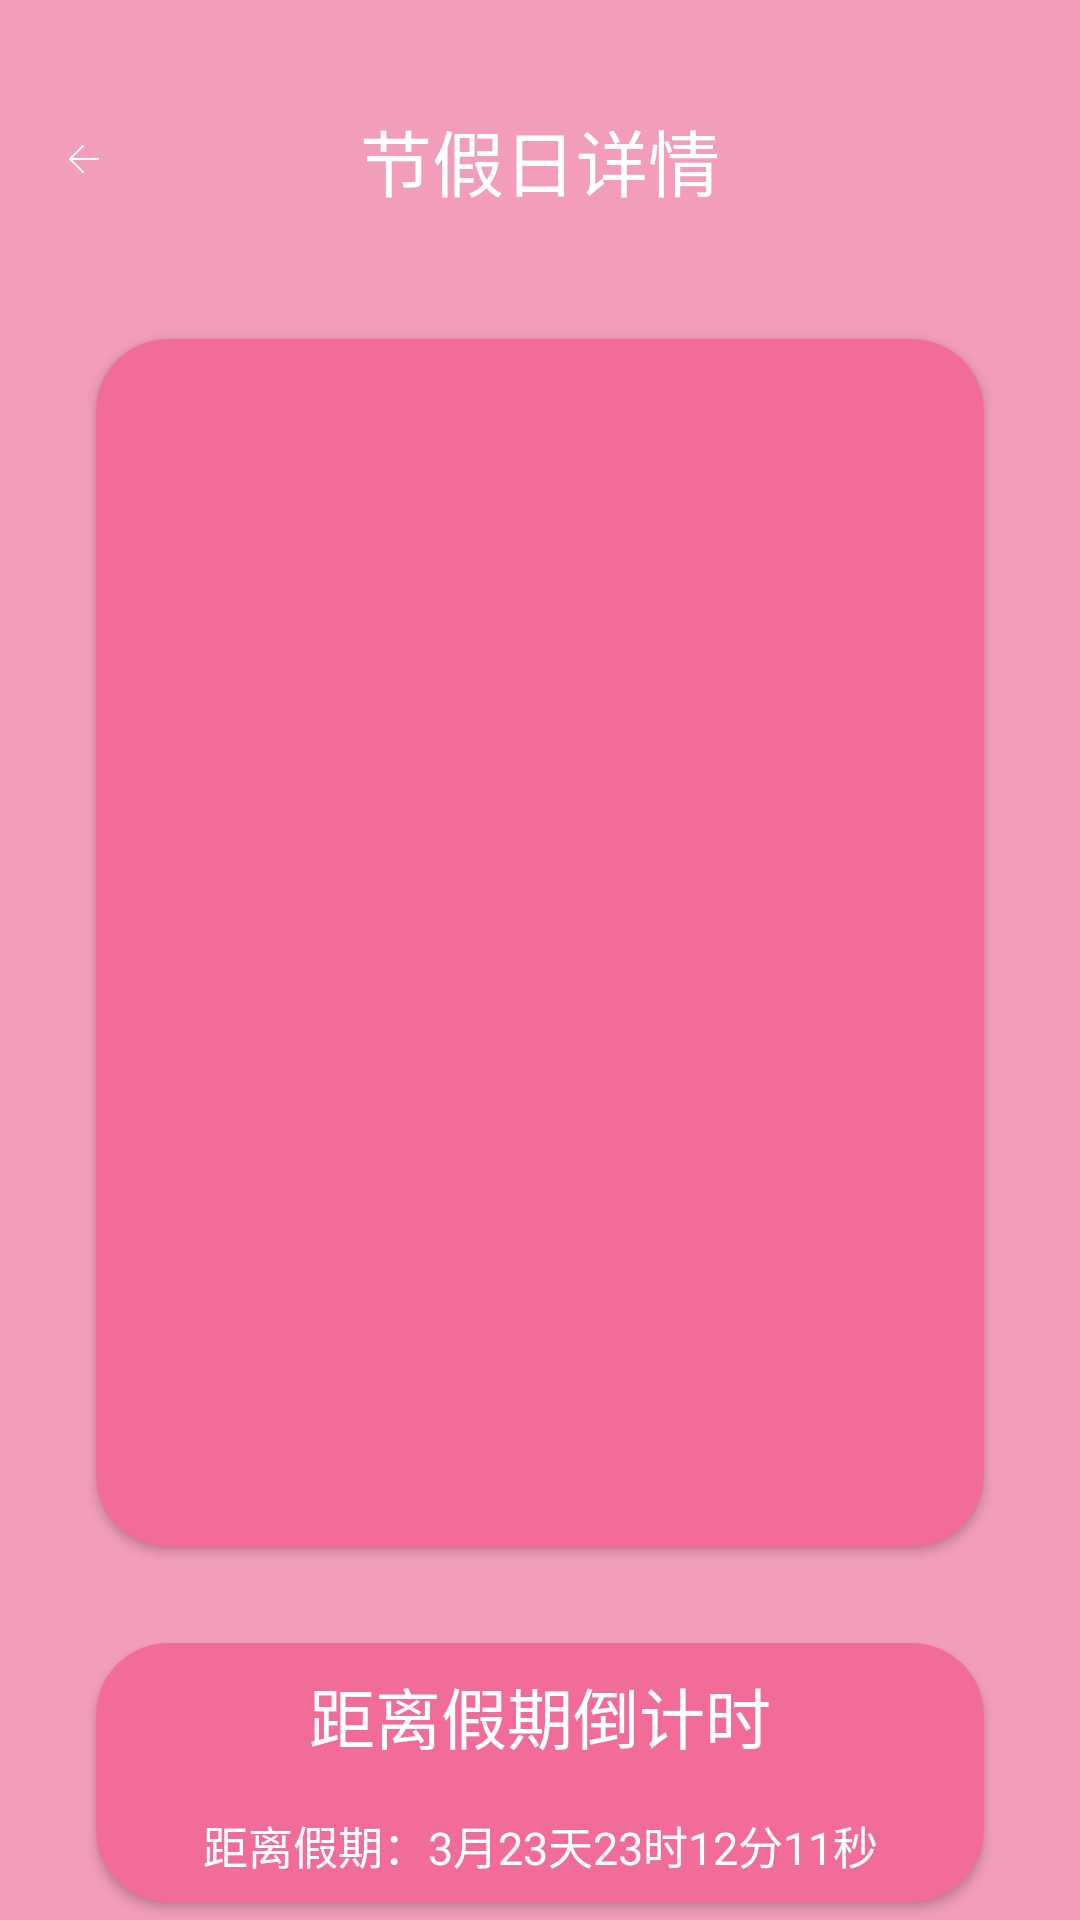

This screen was rendered from an Android layout file. Write that file and the resources it references.
<!-- AndroidManifest.xml: application theme Theme.AppCompat.Light.NoActionBar -->
<!-- res/layout/activity_holiday_detail.xml -->
<?xml version="1.0" encoding="utf-8"?>
<android.support.constraint.ConstraintLayout xmlns:android="http://schemas.android.com/apk/res/android"
    xmlns:app="http://schemas.android.com/apk/res-auto"
    xmlns:tools="http://schemas.android.com/tools"
    android:layout_width="match_parent"
    android:layout_height="match_parent"
    android:id="@+id/detail_bg"
    tools:context=".ui.activity.HolidayDetailActivity"
    android:background="@color/content"
    >

    <ImageButton
        android:id="@+id/ib_back"
        android:layout_width="wrap_content"
        android:layout_height="?attr/actionBarSize"
        android:layout_alignParentTop="true"
        android:layout_marginTop="25dp"
        android:background="@null"
        android:padding="20dp"
        android:src="@mipmap/left02"
        app:layout_constraintStart_toStartOf="parent"
        app:layout_constraintTop_toTopOf="parent" />

    <TextView
        android:id="@+id/title"
        android:layout_width="wrap_content"
        android:layout_height="wrap_content"
        android:layout_marginBottom="8dp"
        android:layout_marginEnd="8dp"
        android:layout_marginStart="8dp"
        android:layout_marginTop="8dp"
        android:text="节假日详情"
        android:textColor="@android:color/white"
        android:textSize="24sp"
        app:layout_constraintBottom_toBottomOf="@+id/ib_back"
        app:layout_constraintEnd_toEndOf="@+id/cardView"
        app:layout_constraintStart_toStartOf="@+id/cardView"
        app:layout_constraintTop_toTopOf="@+id/ib_back" />
    <android.support.constraint.Barrier
        android:id="@+id/barrier"
        android:layout_width="wrap_content"
        android:layout_height="wrap_content"
        app:barrierDirection="bottom"
        app:layout_constraintLeft_toLeftOf="parent"
        app:layout_constraintRight_toRightOf="parent"
        app:constraint_referenced_ids="ib_back,title" />

    <android.support.v7.widget.CardView
        android:id="@+id/cardView"
        android:layout_width="match_parent"
        android:layout_height="wrap_content"
        android:layout_margin="32dp"
        android:elevation="10dp"
        app:cardBackgroundColor="@color/colorPrimary"
        app:cardCornerRadius="24dp"
        app:layout_constraintEnd_toEndOf="parent"
        app:layout_constraintStart_toStartOf="parent"
        app:layout_constraintTop_toBottomOf="@+id/barrier">

        <LinearLayout
            android:layout_width="match_parent"
            android:layout_height="match_parent"
            android:orientation="vertical">

            <TextView
                android:id="@+id/holiday_name"
                android:layout_width="match_parent"
                android:layout_height="wrap_content"
                android:contentDescription="春节"
                android:gravity="center"
                android:padding="8dp"
                android:textColor="@android:color/white"
                android:textSize="15sp"
                />

            <TextView
                android:id="@+id/avoid"
                android:layout_width="match_parent"
                android:layout_height="wrap_content"
                android:layout_margin="16dp"
                android:contentDescription="禁忌：破土.安葬.行丧.开生坟."
                android:textColor="@android:color/white"
                android:textSize="15sp"
                />

            <TextView
                android:id="@+id/animalsYear"
                android:layout_width="match_parent"
                android:layout_height="wrap_content"
                android:layout_margin="16dp"
                android:contentDescription="年份属相：马"
                android:textColor="@android:color/white"
                android:textSize="15sp"
                />

            <TextView
                android:id="@+id/desc"
                android:layout_width="match_parent"
                android:layout_height="wrap_content"
                android:layout_margin="16dp"
                android:contentDescription="放假详情：1月1日至3日放假调休，共3天。1月4日（星期日）上班。"
                android:textColor="@android:color/white"
                android:textSize="15sp"
                />

            <TextView
                android:id="@+id/suit"
                android:layout_width="match_parent"
                android:layout_height="wrap_content"
                android:layout_margin="16dp"
                android:contentDescription="适宜：\n\t\t\t订盟.纳采.造车器.祭祀.祈福.出行.安香.修造.动土.上梁.开市.交易.立券.移徙.入宅.会亲友.安机械.栽种.纳畜.造屋.起基.安床.造畜椆栖."
                android:textColor="@android:color/white"
                android:textSize="15sp"
                />

            <TextView
                android:id="@+id/lunarYear"
                android:layout_width="match_parent"
                android:layout_height="wrap_content"
                android:layout_margin="16dp"
                android:contentDescription="纪年：甲午年"
                android:textColor="@android:color/white"
                android:textSize="15sp"
                />

            <TextView
                android:id="@+id/lunar"
                android:layout_width="match_parent"
                android:layout_height="wrap_content"
                android:layout_margin="16dp"
                android:contentDescription="农历：十一月十一"
                android:textColor="@android:color/white"
                android:textSize="15sp"
                />

            <TextView
                android:id="@+id/holiday_time"
                android:layout_width="match_parent"
                android:layout_height="wrap_content"
                android:layout_margin="16dp"
                android:layout_marginBottom="16dp"
                android:contentDescription="禁忌：破土.安葬.行丧.开生坟."
                android:textColor="@android:color/white"
                android:textSize="15sp"
                />
        </LinearLayout>
    </android.support.v7.widget.CardView>

    <android.support.v7.widget.CardView
        android:id="@+id/cardView2"
        android:layout_width="match_parent"
        android:layout_height="0dp"
        android:layout_margin="32dp"
        android:layout_marginTop="8dp"
        android:elevation="10dp"
        android:orientation="vertical"
        app:cardBackgroundColor="@color/colorPrimary"
        app:cardCornerRadius="24dp"
        app:layout_constraintEnd_toEndOf="parent"
        app:layout_constraintStart_toStartOf="parent"
        app:layout_constraintTop_toBottomOf="@+id/cardView">

        <LinearLayout
            android:layout_width="match_parent"
            android:layout_height="match_parent"
            android:orientation="vertical">

            <TextView
                android:id="@+id/diastance_des"
                android:layout_width="match_parent"
                android:layout_height="wrap_content"
                android:layout_margin="8dp"
                android:layout_marginEnd="8dp"
                android:layout_marginStart="8dp"
                android:layout_marginTop="16dp"
                android:gravity="center"
                android:text="距离假期倒计时"
                android:textColor="@android:color/white"
                android:textSize="22sp" />

            <TextView
                android:id="@+id/count_down_tv"
                android:layout_width="match_parent"
                android:layout_height="wrap_content"
                android:layout_margin="8dp"
                android:layout_marginBottom="16dp"
                android:layout_marginEnd="8dp"
                android:layout_marginStart="8dp"
                android:layout_marginTop="8dp"
                android:gravity="center"
                android:text="距离假期：3月23天23时12分11秒"
                android:textColor="@android:color/white"
                android:textSize="15sp"
                />
        </LinearLayout>
    </android.support.v7.widget.CardView>
</android.support.constraint.ConstraintLayout>
<!-- resources referenced by this layout -->
<resources>
  <color name="colorPrimary">#f26c99</color>
  <color name="content">#f29db9</color>
  <!-- mipmap left02: png bitmap (mipmap-xxhdpi, 339 bytes) -->
</resources>
